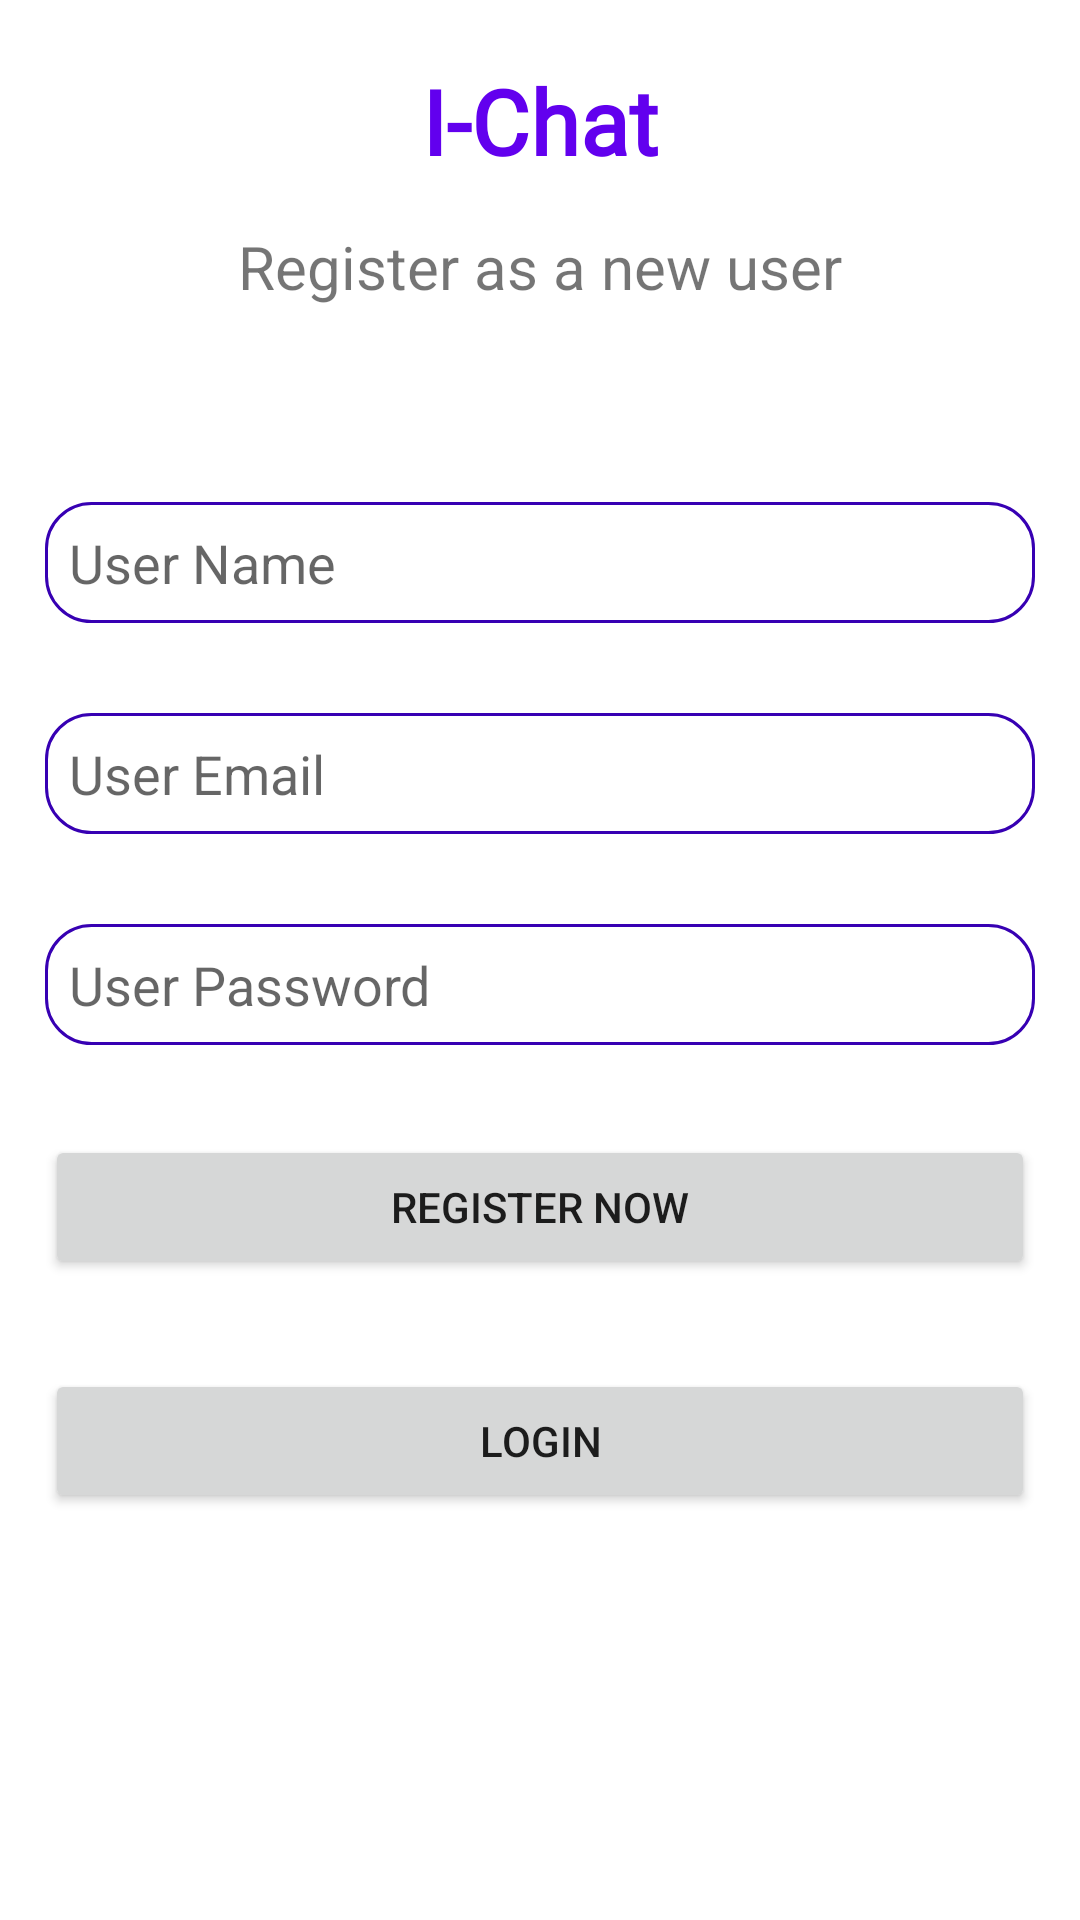

The Android layout XML behind this screen, and the referenced resources:
<!-- AndroidManifest.xml: application theme Theme.IChat -->
<!-- res/layout/activity_register.xml -->
<?xml version="1.0" encoding="utf-8"?>
<androidx.constraintlayout.widget.ConstraintLayout xmlns:android="http://schemas.android.com/apk/res/android"
    xmlns:app="http://schemas.android.com/apk/res-auto"
    xmlns:tools="http://schemas.android.com/tools"
    android:layout_width="match_parent"
    android:layout_height="match_parent"
    tools:context=".activities.RegisterActivity">


    <TextView
        android:id="@+id/topText"
        android:layout_width="wrap_content"
        android:layout_height="wrap_content"
        android:layout_marginTop="20dp"
        android:fontFamily="@font/beth_ellen"
        android:text="@string/app_name"
        android:textColor="@color/purple_500"
        android:textSize="30sp"
        android:textStyle="bold"
        app:layout_constraintEnd_toEndOf="parent"
        app:layout_constraintStart_toStartOf="parent"
        app:layout_constraintTop_toTopOf="parent" />

    <TextView
        android:id="@+id/welcomeText"
        android:layout_width="match_parent"
        android:layout_height="wrap_content"
        android:layout_margin="15dp"
        android:text="Register as a new user"
        android:textAlignment="center"
        android:textSize="20sp"
        app:layout_constraintStart_toEndOf="parent"
        app:layout_constraintStart_toStartOf="parent"
        app:layout_constraintTop_toBottomOf="@id/topText" />

    <ScrollView
        android:layout_width="match_parent"
        android:layout_height="wrap_content"

        app:layout_constraintEnd_toEndOf="parent"
        app:layout_constraintStart_toStartOf="parent"
        app:layout_constraintTop_toBottomOf="@id/welcomeText">


        <LinearLayout
            android:layout_width="match_parent"
            android:layout_height="wrap_content"
            android:layout_marginTop="50dp"
            android:orientation="vertical">

            <EditText
                android:id="@+id/userNameEdt"
                android:layout_width="match_parent"
                android:layout_height="wrap_content"
                android:layout_margin="15dp"
                android:background="@drawable/edit_shape"
                android:hint="User Name "
                android:padding="8dp" />

            <EditText
                android:id="@+id/userEmailEdt"
                android:layout_width="match_parent"
                android:layout_height="wrap_content"
                android:layout_margin="15dp"
                android:background="@drawable/edit_shape"
                android:hint="User Email "
                android:padding="8dp" />

            <EditText
                android:id="@+id/userPasswordEdt"
                android:layout_width="match_parent"
                android:layout_height="wrap_content"
                android:layout_margin="15dp"
                android:background="@drawable/edit_shape"
                android:hint="User Password "
                android:padding="8dp" />

            <Button
                android:id="@+id/registerBtn"
                android:layout_width="match_parent"
                android:layout_height="wrap_content"
                android:layout_margin="15dp"
                android:text="Register Now" />


            <androidx.appcompat.widget.AppCompatButton
                android:id="@+id/loginBtn"
                android:layout_width="match_parent"
                android:layout_height="wrap_content"
                android:layout_margin="15dp"
                android:text="Login" />


        </LinearLayout>


    </ScrollView>


</androidx.constraintlayout.widget.ConstraintLayout>
<!-- resources referenced by this layout -->
<resources>
  <color name="purple_500">#FF6200EE</color>
  <!-- drawable edit_shape (drawable) -->
  <?xml version="1.0" encoding="utf-8"?>
  <shape xmlns:android="http://schemas.android.com/apk/res/android">
  
      <stroke
          android:width="1dp"
          android:color="@color/purple_700" />
  
      <corners android:radius="15dp" />
  
  
  </shape>
  <string name="app_name">I-Chat</string>
  <style name="Theme.IChat" parent="Theme.MaterialComponents.DayNight.NoActionBar">
          
          <item name="colorPrimary">@color/purple_500</item>
          <item name="colorPrimaryVariant">@color/purple_700</item>
          <item name="colorOnPrimary">@color/white</item>
          
          <item name="colorSecondary">@color/teal_200</item>
          <item name="colorSecondaryVariant">@color/teal_700</item>
          <item name="colorOnSecondary">@color/black</item>
          
          <item name="android:statusBarColor">?attr/colorPrimaryVariant</item>
          
      </style>
  <color name="purple_700">#FF3700B3</color>
  <color name="white">#FFFFFFFF</color>
  <color name="teal_200">#FF03DAC5</color>
  <color name="teal_700">#FF018786</color>
  <color name="black">#FF000000</color>
</resources>
